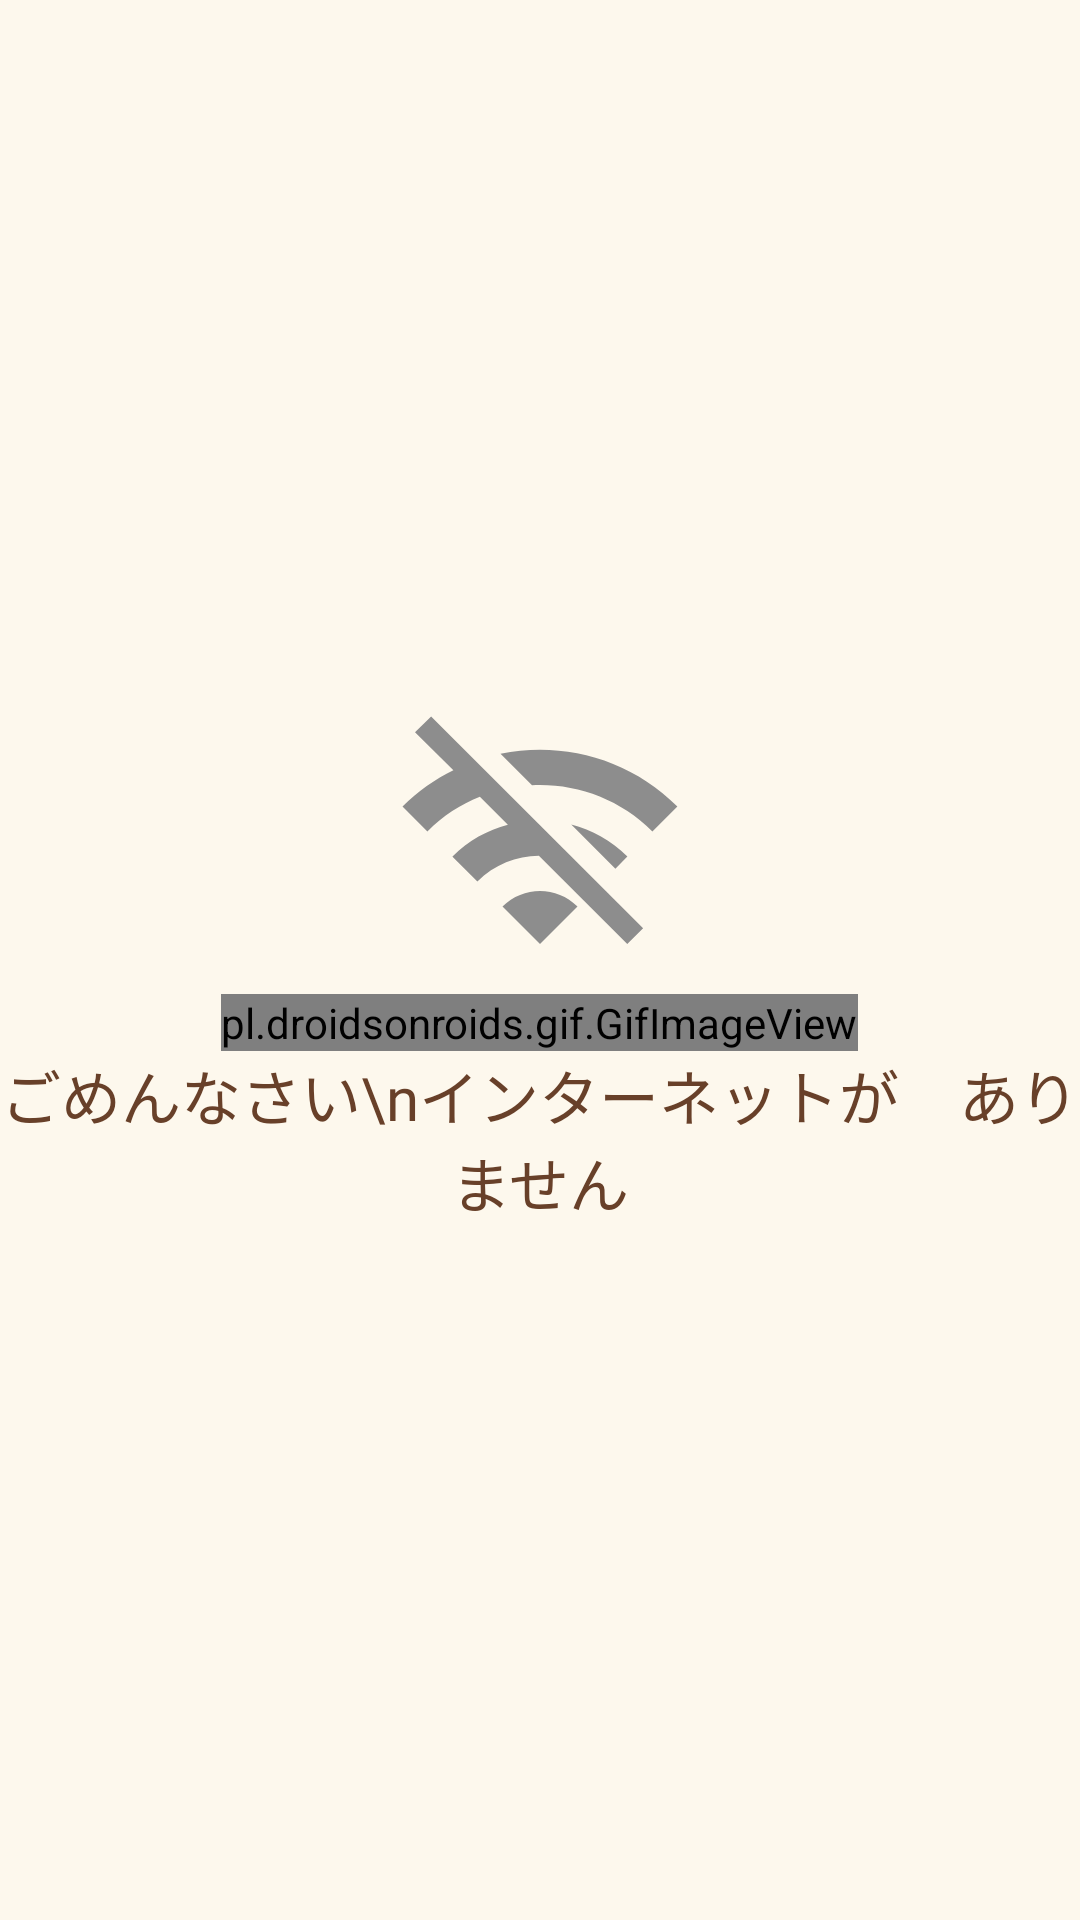

Produce the Android XML layout that renders to this screen, including the resource entries it uses.
<!-- AndroidManifest.xml: application theme Theme.JapaneseElearning -->
<!-- res/layout/activity_no_internet.xml -->
<?xml version="1.0" encoding="utf-8"?>
<androidx.constraintlayout.widget.ConstraintLayout xmlns:android="http://schemas.android.com/apk/res/android"
    xmlns:app="http://schemas.android.com/apk/res-auto"
    xmlns:tools="http://schemas.android.com/tools"
    android:layout_width="match_parent"
    android:layout_height="match_parent">

    <LinearLayout
        android:layout_width="match_parent"
        android:layout_height="match_parent"
        android:orientation="vertical"
        android:background="@color/white"
        android:gravity="center"
        android:backgroundTint="#FDF8ED"
        app:layout_constraintBottom_toBottomOf="parent"
        app:layout_constraintEnd_toEndOf="parent"
        app:layout_constraintStart_toStartOf="parent"
        app:layout_constraintTop_toTopOf="parent">

        <ImageView
            android:layout_width="100dp"
            android:layout_height="100dp"
            android:src="@drawable/baseline_wifi_off_24" />
        <pl.droidsonroids.gif.GifImageView
            android:layout_width="wrap_content"
            android:layout_height="wrap_content"
            android:src="@drawable/tanukisorry"/>
        <TextView
            android:layout_width="wrap_content"
            android:layout_height="wrap_content"
            android:gravity="center"
            android:textColor="#684029"
            android:fontFamily="@font/mochiy_pop_one_regular"
            android:textSize="20sp"
            android:text="ごめんなさい\nインターネットが　ありません"/>
    </LinearLayout>


</androidx.constraintlayout.widget.ConstraintLayout>
<!-- resources referenced by this layout -->
<resources>
  <color name="white">#FFFFFFFF</color>
  <!-- drawable baseline_wifi_off_24 (drawable) -->
  <vector android:height="48dp" android:tint="#8D8D8D"
      android:viewportHeight="24" android:viewportWidth="24"
      android:width="48dp" xmlns:android="http://schemas.android.com/apk/res/android">
      <path android:fillColor="@android:color/white" android:pathData="M22.99,9C19.15,5.16 13.8,3.76 8.84,4.78l2.52,2.52c3.47,-0.17 6.99,1.05 9.63,3.7l2,-2zM18.99,13c-1.29,-1.29 -2.84,-2.13 -4.49,-2.56l3.53,3.53 0.96,-0.97zM2,3.05L5.07,6.1C3.6,6.82 2.22,7.78 1,9l1.99,2c1.24,-1.24 2.67,-2.16 4.2,-2.77l2.24,2.24C7.81,10.89 6.27,11.73 5,13v0.01L6.99,15c1.36,-1.36 3.14,-2.04 4.92,-2.06L18.98,20l1.27,-1.26L3.29,1.79 2,3.05zM9,17l3,3 3,-3c-1.65,-1.66 -4.34,-1.66 -6,0z"/>
  </vector>
  <style name="Theme.JapaneseElearning" parent="Base.Theme.JapaneseElearning" />
  <style name="Base.Theme.JapaneseElearning" parent="Theme.Material3.DayNight.NoActionBar">
          
          
          <item name="android:itemTextAppearance">@style/MenuItems</item>
      </style>
  <style name="MenuItems" parent="@android:style/TextAppearance.Widget.IconMenu.Item">
          <item name="android:textSize">18sp</item>
          <item name="android:fontFamily">@font/redhat_display</item>
      </style>
</resources>
